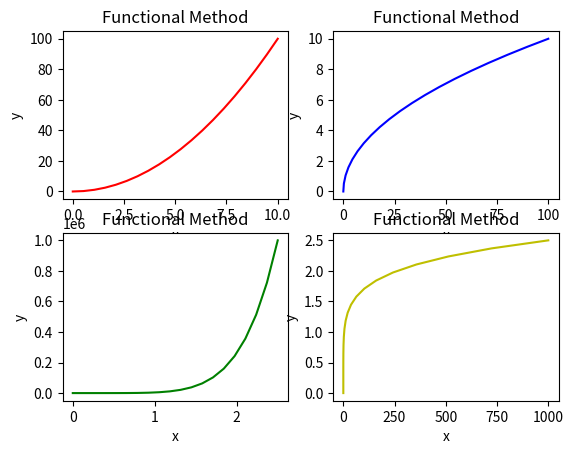

Here is the Python script that generated this plot:
#Matplotlib practice

import numpy as np
import matplotlib.pyplot as plt
# Functional Method
x = np.linspace(0,10,20)
y = x**2
plt.subplot(2,2,1)
plt.xlabel('x')
plt.ylabel('y')
plt.title('Functional Method')
plt.plot(x,y,'r-')

plt.subplot(2,2,2)
plt.ylabel('y')
plt.xlabel('x')
plt.title('Functional Method')
plt.plot(y,x,'b-')

plt.subplot(2,2,3)
plt.ylabel('y')
plt.xlabel('x')
plt.title('Functional Method')
plt.plot(x/4,y**3,'g-')

plt.subplot(2,2,4)
plt.ylabel('y')
plt.xlabel('x')
plt.title('Functional Method')
plt.plot((y/10)**3,x/4,'y-')

plt.show()
